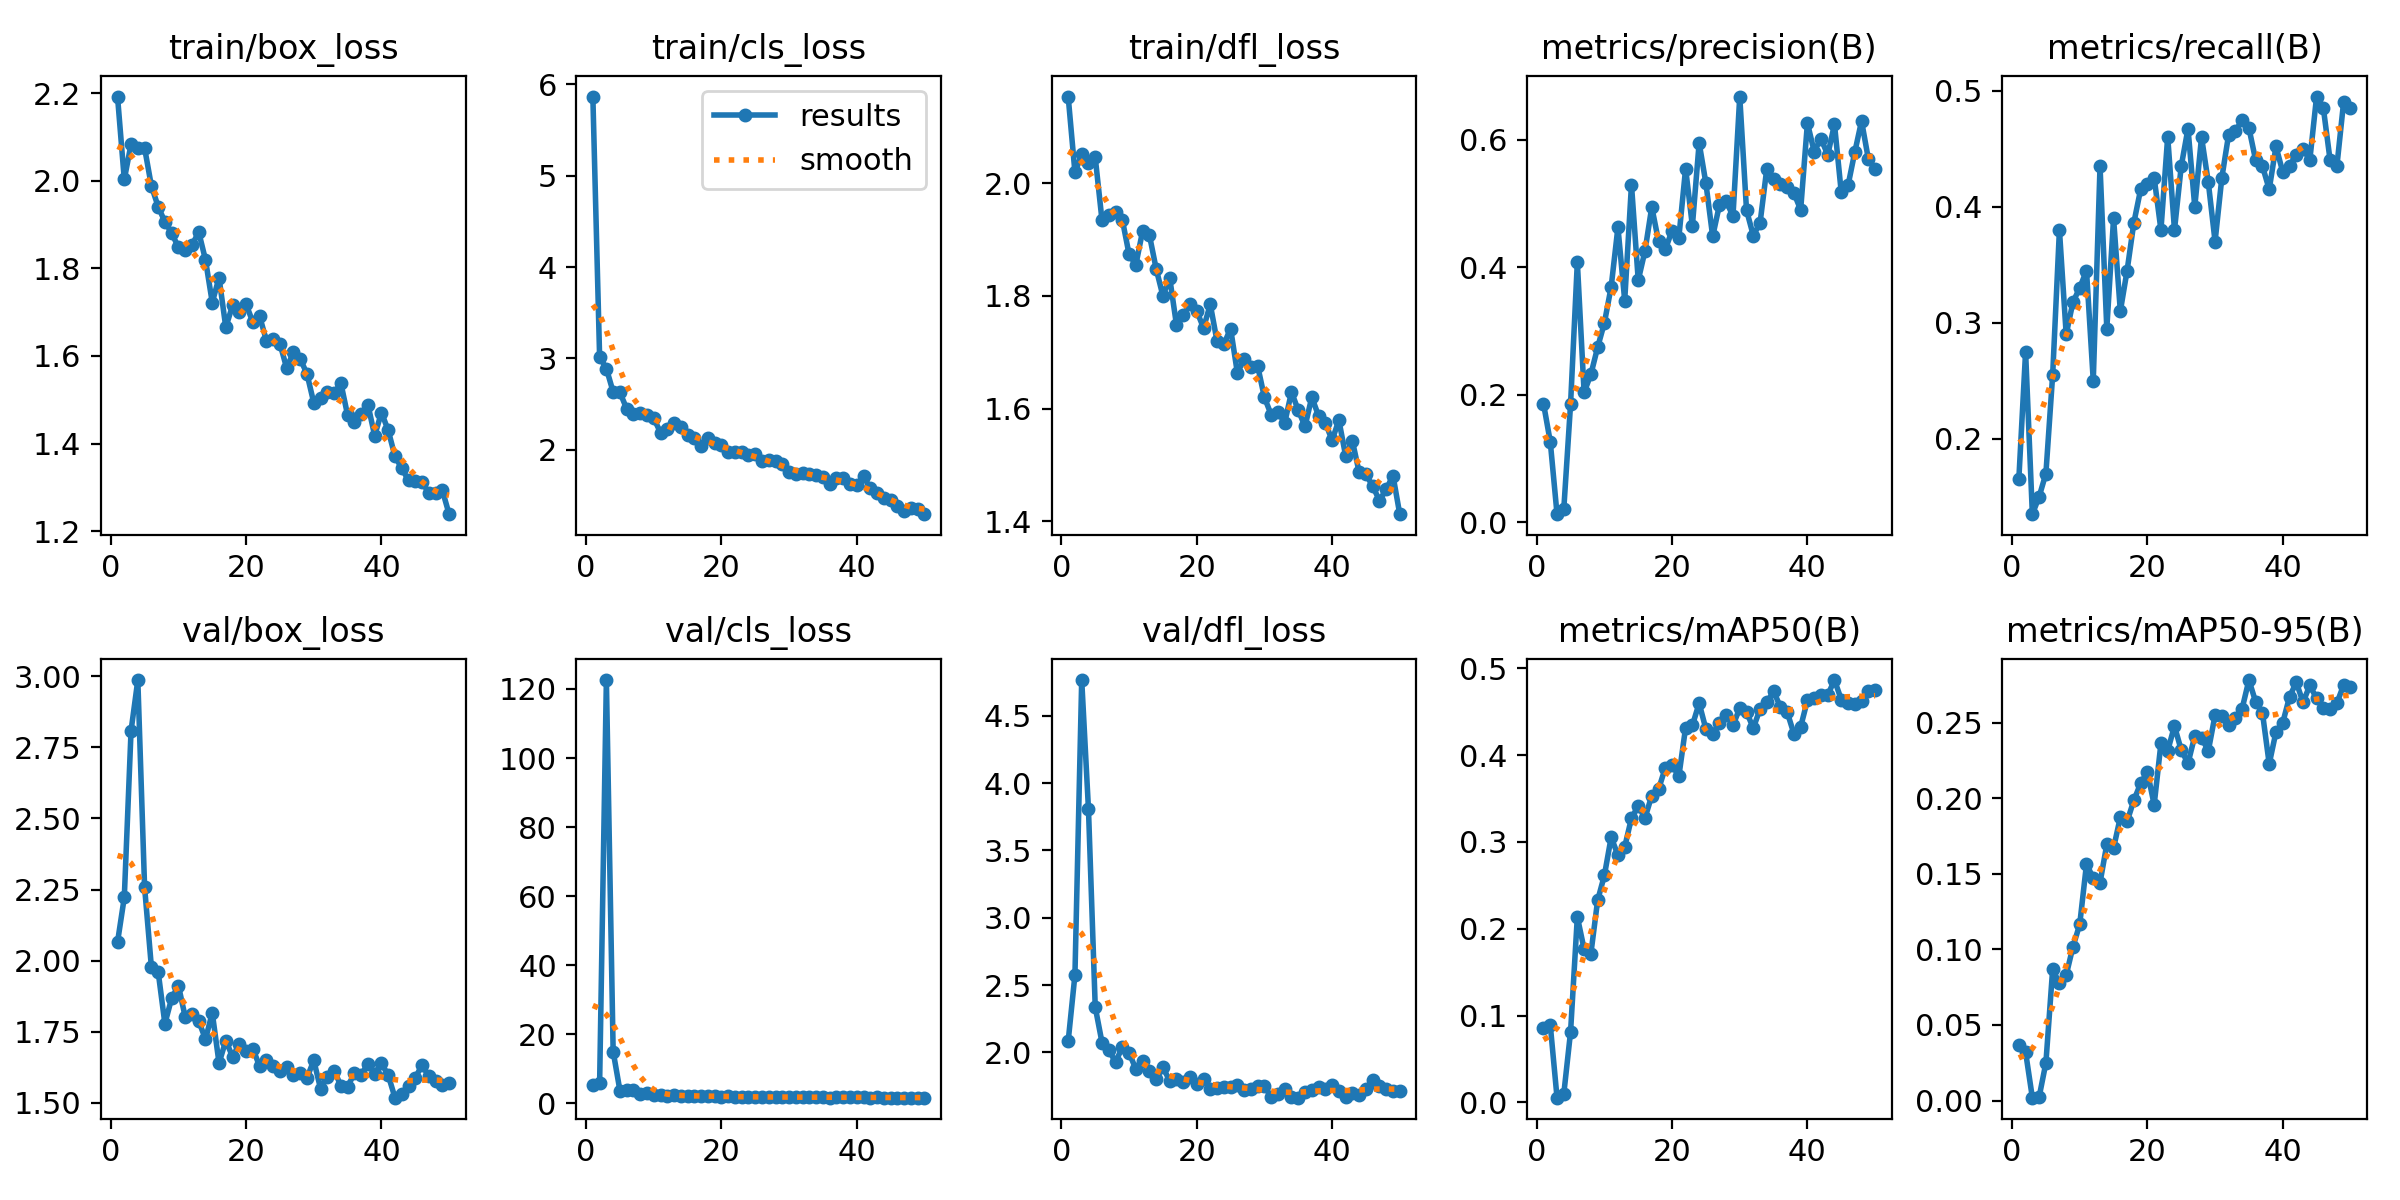

The file beside this chart, header and first rows:
epoch, time, train/box_loss, train/cls_loss, train/dfl_loss, metrics/precision(B), metrics/recall(B), metrics/mAP50(B), metrics/mAP50-95(B), val/box_loss, val/cls_loss, val/dfl_loss, lr/pg0, lr/pg1, lr/pg2
1, 17.22, 2.192, 5.865, 2.154, 0.1863, 0.165, 0.08576, 0.03651, 2.065, 5.273, 2.083, 0.000543, 0.000543, 0.000543
2, 30.95, 2.003, 3.017, 2.019, 0.1264, 0.275, 0.0893, 0.03203, 2.222, 5.77, 2.576, 0.001077, 0.001077, 0.001077
3, 44.42, 2.083, 2.89, 2.051, 0.01279, 0.135, 0.00547, 0.0019, 2.809, 122.6, 4.764, 0.001589, 0.001589, 0.001589
4, 58.29, 2.075, 2.634, 2.036, 0.02112, 0.15, 0.00984, 0.00232, 2.987, 15.03, 3.805, 0.001568, 0.001568, 0.001568
5, 72.13, 2.075, 2.629, 2.046, 0.1854, 0.17, 0.08128, 0.02492, 2.258, 3.729, 2.336, 0.001535, 0.001535, 0.001535
6, 86.01, 1.988, 2.45, 1.934, 0.4081, 0.255, 0.2137, 0.08691, 1.978, 3.757, 2.074, 0.001502, 0.001502, 0.001502
7, 99.45, 1.941, 2.39, 1.943, 0.2038, 0.38, 0.1766, 0.07744, 1.961, 3.855, 2.017, 0.001469, 0.001469, 0.001469
8, 112.9, 1.906, 2.403, 1.95, 0.2321, 0.29, 0.1713, 0.08299, 1.778, 2.796, 1.929, 0.001436, 0.001436, 0.001436
9, 126.3, 1.881, 2.385, 1.935, 0.2745, 0.3179, 0.2328, 0.1017, 1.868, 3.153, 2.039, 0.001403, 0.001403, 0.001403
10, 139.8, 1.848, 2.346, 1.874, 0.3129, 0.33, 0.2616, 0.1166, 1.912, 2.331, 1.997, 0.00137, 0.00137, 0.00137
11, 153.3, 1.842, 2.19, 1.855, 0.3694, 0.345, 0.3055, 0.1564, 1.802, 2.392, 1.877, 0.001337, 0.001337, 0.001337
12, 167, 1.853, 2.225, 1.915, 0.4628, 0.25, 0.2847, 0.1471, 1.813, 2.257, 1.936, 0.001304, 0.001304, 0.001304
13, 180.5, 1.883, 2.289, 1.908, 0.3479, 0.435, 0.2943, 0.1441, 1.787, 2.345, 1.865, 0.001271, 0.001271, 0.001271
14, 194, 1.819, 2.248, 1.848, 0.5297, 0.295, 0.3275, 0.1694, 1.723, 2.131, 1.801, 0.001238, 0.001238, 0.001238
15, 207.5, 1.722, 2.159, 1.8, 0.3796, 0.39, 0.3413, 0.167, 1.816, 2.24, 1.89, 0.001205, 0.001205, 0.001205
16, 221, 1.779, 2.135, 1.832, 0.4258, 0.31, 0.3276, 0.1875, 1.639, 2.103, 1.789, 0.001172, 0.001172, 0.001172
17, 234.6, 1.665, 2.04, 1.749, 0.4947, 0.345, 0.3534, 0.1846, 1.718, 2.11, 1.807, 0.001139, 0.001139, 0.001139
18, 248.2, 1.715, 2.125, 1.766, 0.4408, 0.3863, 0.3606, 0.1986, 1.662, 2.197, 1.779, 0.001106, 0.001106, 0.001106
19, 261.8, 1.7, 2.075, 1.786, 0.428, 0.415, 0.3856, 0.2098, 1.707, 2.122, 1.82, 0.001073, 0.001073, 0.001073
20, 275.4, 1.718, 2.054, 1.773, 0.4576, 0.42, 0.3887, 0.2173, 1.681, 1.971, 1.769, 0.00104, 0.00104, 0.00104
21, 289.3, 1.677, 1.98, 1.743, 0.4467, 0.425, 0.3756, 0.1956, 1.69, 2.074, 1.807, 0.001007, 0.001007, 0.001007
22, 303.4, 1.691, 1.982, 1.785, 0.5549, 0.38, 0.4318, 0.2362, 1.628, 1.882, 1.727, 0.0009739, 0.0009739, 0.0009739
23, 317, 1.635, 1.98, 1.72, 0.4649, 0.4605, 0.4342, 0.2314, 1.648, 1.968, 1.739, 0.0009409, 0.0009409, 0.0009409
24, 330.4, 1.639, 1.942, 1.714, 0.5952, 0.38, 0.4599, 0.2477, 1.628, 1.802, 1.743, 0.0009078, 0.0009078, 0.0009078
25, 343.9, 1.628, 1.96, 1.742, 0.5317, 0.435, 0.4299, 0.2317, 1.613, 1.913, 1.745, 0.0008748, 0.0008748, 0.0008748
26, 357.5, 1.572, 1.876, 1.663, 0.4484, 0.4674, 0.4247, 0.223, 1.625, 1.909, 1.759, 0.0008418, 0.0008418, 0.0008418
27, 371, 1.61, 1.887, 1.687, 0.498, 0.4, 0.4374, 0.2411, 1.599, 1.823, 1.718, 0.0008088, 0.0008088, 0.0008088
28, 384.8, 1.593, 1.88, 1.673, 0.5032, 0.46, 0.4466, 0.24, 1.605, 1.823, 1.732, 0.0007758, 0.0007758, 0.0007758
29, 398.6, 1.559, 1.847, 1.676, 0.4806, 0.421, 0.4346, 0.2313, 1.588, 1.9, 1.75, 0.0007428, 0.0007428, 0.0007428
30, 412.3, 1.493, 1.755, 1.62, 0.6678, 0.37, 0.4539, 0.2549, 1.649, 1.786, 1.753, 0.0007098, 0.0007098, 0.0007098
31, 426, 1.505, 1.741, 1.589, 0.4897, 0.425, 0.4499, 0.2546, 1.549, 1.879, 1.666, 0.0006768, 0.0006768, 0.0006768
32, 439.9, 1.517, 1.742, 1.594, 0.4499, 0.4621, 0.431, 0.2482, 1.591, 1.757, 1.695, 0.0006438, 0.0006438, 0.0006438
33, 453.4, 1.514, 1.735, 1.575, 0.4694, 0.465, 0.4531, 0.2532, 1.613, 1.833, 1.726, 0.0006108, 0.0006108, 0.0006108
34, 466.9, 1.538, 1.729, 1.629, 0.5548, 0.475, 0.4608, 0.2592, 1.56, 1.824, 1.672, 0.0005778, 0.0005778, 0.0005778
35, 480.8, 1.465, 1.7, 1.597, 0.5392, 0.468, 0.4734, 0.2781, 1.557, 1.758, 1.665, 0.0005448, 0.0005448, 0.0005448
36, 495.2, 1.45, 1.627, 1.569, 0.531, 0.44, 0.4557, 0.2637, 1.603, 1.711, 1.706, 0.0005118, 0.0005118, 0.0005118
37, 508.9, 1.468, 1.689, 1.62, 0.526, 0.435, 0.4498, 0.2565, 1.599, 1.745, 1.719, 0.0004788, 0.0004788, 0.0004788
38, 522.5, 1.489, 1.689, 1.587, 0.5166, 0.415, 0.4247, 0.2226, 1.636, 1.866, 1.745, 0.0004458, 0.0004458, 0.0004458
39, 536.3, 1.418, 1.626, 1.575, 0.4902, 0.452, 0.4325, 0.2438, 1.603, 1.803, 1.727, 0.0004127, 0.0004127, 0.0004127
40, 550, 1.471, 1.613, 1.544, 0.6263, 0.43, 0.4632, 0.2499, 1.638, 1.747, 1.756, 0.0003797, 0.0003797, 0.0003797
41, 565.3, 1.43, 1.71, 1.58, 0.5815, 0.435, 0.4658, 0.2669, 1.597, 1.724, 1.718, 0.0003467, 0.0003467, 0.0003467
42, 578.8, 1.371, 1.583, 1.516, 0.602, 0.445, 0.4693, 0.2767, 1.518, 1.704, 1.669, 0.0003137, 0.0003137, 0.0003137
43, 592.4, 1.344, 1.525, 1.542, 0.5763, 0.45, 0.4692, 0.2634, 1.532, 1.791, 1.7, 0.0002807, 0.0002807, 0.0002807
44, 605.9, 1.316, 1.47, 1.487, 0.6243, 0.4403, 0.4865, 0.2746, 1.558, 1.661, 1.688, 0.0002477, 0.0002477, 0.0002477
45, 619.4, 1.314, 1.45, 1.483, 0.5175, 0.495, 0.464, 0.266, 1.589, 1.674, 1.729, 0.0002147, 0.0002147, 0.0002147
46, 633.1, 1.312, 1.386, 1.462, 0.5284, 0.485, 0.4602, 0.2597, 1.631, 1.697, 1.795, 0.0001817, 0.0001817, 0.0001817
47, 646.5, 1.288, 1.335, 1.437, 0.5807, 0.44, 0.4591, 0.2588, 1.594, 1.683, 1.749, 0.0001487, 0.0001487, 0.0001487
48, 660.3, 1.287, 1.366, 1.457, 0.6295, 0.435, 0.4623, 0.2629, 1.576, 1.694, 1.727, 0.0001157, 0.0001157, 0.0001157
49, 674.1, 1.293, 1.349, 1.481, 0.5701, 0.4906, 0.4742, 0.2749, 1.563, 1.681, 1.714, 8.26832e-05, 8.26832e-05, 8.26832e-05
50, 688.1, 1.239, 1.297, 1.413, 0.5543, 0.4851, 0.4746, 0.2733, 1.569, 1.673, 1.711, 4.96766e-05, 4.96766e-05, 4.96766e-05
